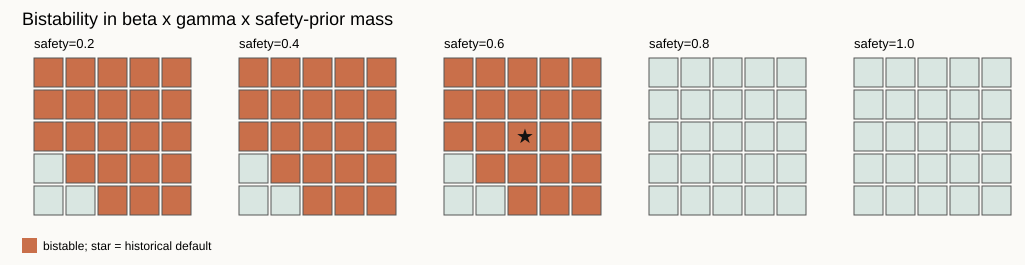

Data behind this chart, as committed beside it:
beta, gamma, safety_prior_mass, bistable, self_basin_fraction, capture_basin_fraction, mixed_or_unconverged_fraction, max_residual
0.35, 0.4, 0.2, false, 0.0, 0.7901, 0.2099, 0.0006003
0.7, 0.4, 0.2, false, 0.0, 0.5556, 0.4444, 0.008175
1.05, 0.4, 0.2, true, 0.6049, 0.3827, 0.01235, 0.03401
1.4, 0.4, 0.2, true, 0.716, 0.284, 0.0, 0.000378
1.75, 0.4, 0.2, true, 0.7778, 0.2222, 0.0, 6.643519611692977e-5
0.35, 0.825, 0.2, false, 0.0, 0.5062, 0.4938, 0.004168
0.7, 0.825, 0.2, true, 0.6296, 0.358, 0.01235, 0.05866
1.05, 0.825, 0.2, true, 0.7284, 0.2716, 0.0, 0.0001132
1.4, 0.825, 0.2, true, 0.7901, 0.2099, 0.0, 3.0761186505821474e-5
1.75, 0.825, 0.2, true, 0.8395, 0.1605, 0.0, 3.835358553439105e-5
0.35, 1.25, 0.2, true, 0.679, 0.321, 0.0, 0.001141
0.7, 1.25, 0.2, true, 0.7407, 0.2593, 0.0, 3.140167912049134e-5
1.05, 1.25, 0.2, true, 0.8025, 0.1975, 0.0, 0.001922
1.4, 1.25, 0.2, true, 0.8395, 0.1605, 0.0, 9.30827862383543e-6
1.75, 1.25, 0.2, true, 0.8519, 0.1481, 0.0, 4.933223082911415e-6
0.35, 1.675, 0.2, true, 0.7531, 0.2469, 0.0, 0.0009441
0.7, 1.675, 0.2, true, 0.8025, 0.1975, 0.0, 3.197701173061409e-5
1.05, 1.675, 0.2, true, 0.8395, 0.1605, 0.0, 1.0530885685617714e-5
1.4, 1.675, 0.2, true, 0.8519, 0.1481, 0.0, 3.3579831980996027e-6
1.75, 1.675, 0.2, true, 0.8765, 0.1235, 0.0, 4.588933906235364e-6
0.35, 2.1, 0.2, true, 0.8025, 0.1975, 0.0, 1.4586760130094494e-5
0.7, 2.1, 0.2, true, 0.8519, 0.1481, 0.0, 5.295286872512564e-5
1.05, 2.1, 0.2, true, 0.8519, 0.1481, 0.0, 1.2944809953800484e-5
1.4, 2.1, 0.2, true, 0.8765, 0.1235, 0.0, 3.0629529304388527e-6
1.75, 2.1, 0.2, true, 0.9012, 0.09877, 0.0, 3.994320860020222e-6
0.35, 0.4, 0.4, false, 0.0, 0.642, 0.358, 0.02612
0.7, 0.4, 0.4, false, 0.0, 0.358, 0.642, 0.06291
1.05, 0.4, 0.4, true, 0.7778, 0.2099, 0.01235, 0.006979
1.4, 0.4, 0.4, true, 0.8519, 0.1481, 0.0, 0.0003225
1.75, 0.4, 0.4, true, 0.8889, 0.1111, 0.0, 0.0004128
0.35, 0.825, 0.4, false, 0.0, 0.321, 0.679, 0.01063
0.7, 0.825, 0.4, true, 0.7901, 0.1975, 0.01235, 0.01682
1.05, 0.825, 0.4, true, 0.8519, 0.1481, 0.0, 3.912417570942262e-5
1.4, 0.825, 0.4, true, 0.8889, 0.1111, 0.0, 4.7888933723054854e-5
1.75, 0.825, 0.4, true, 0.9012, 0.09877, 0.0, 9.95924511775558e-5
0.35, 1.25, 0.4, true, 0.8148, 0.1852, 0.0, 0.004537
0.7, 1.25, 0.4, true, 0.8519, 0.1358, 0.01235, 0.1544
1.05, 1.25, 0.4, true, 0.8889, 0.1111, 0.0, 1.6743498292444804e-5
1.4, 1.25, 0.4, true, 0.9012, 0.09877, 0.0, 0.003652
1.75, 1.25, 0.4, true, 0.9259, 0.07407, 0.0, 7.752991624510755e-6
0.35, 1.675, 0.4, true, 0.8765, 0.1235, 0.0, 0.0003347
0.7, 1.675, 0.4, true, 0.8889, 0.1111, 0.0, 8.39343528378284e-6
1.05, 1.675, 0.4, true, 0.9259, 0.07407, 0.0, 0.0003857
1.4, 1.675, 0.4, true, 0.9259, 0.07407, 0.0, 5.54994312708626e-6
1.75, 1.675, 0.4, true, 0.9259, 0.07407, 0.0, 2.0520408304380813e-6
0.35, 2.1, 0.4, true, 0.8889, 0.1111, 0.0, 5.051174212782201e-6
0.7, 2.1, 0.4, true, 0.9259, 0.07407, 0.0, 4.4508317105832506e-5
1.05, 2.1, 0.4, true, 0.9259, 0.07407, 0.0, 4.210564117000762e-6
1.4, 2.1, 0.4, true, 0.9259, 0.07407, 0.0, 1.7751901603648214e-6
1.75, 2.1, 0.4, true, 0.9259, 0.07407, 0.0, 1.0623562646404032e-6
0.35, 0.4, 0.6, false, 0.0, 0.2716, 0.7284, 0.0358
0.7, 0.4, 0.6, false, 0.0, 0.09877, 0.9012, 0.01516
1.05, 0.4, 0.6, true, 0.9259, 0.06173, 0.01235, 0.01716
1.4, 0.4, 0.6, true, 0.9383, 0.04938, 0.01235, 0.005776
1.75, 0.4, 0.6, true, 0.9506, 0.04938, 0.0, 4.2343837390357594e-5
0.35, 0.825, 0.6, false, 0.0, 0.09877, 0.9012, 0.07747
0.7, 0.825, 0.6, true, 0.9259, 0.06173, 0.01235, 0.04148
1.05, 0.825, 0.6, true, 0.9506, 0.04938, 0.0, 0.0009463
1.4, 0.825, 0.6, true, 0.9506, 0.03704, 0.01235, 0.01387
1.75, 0.825, 0.6, true, 0.963, 0.03704, 0.0, 5.253184470111153e-5
... 65 more rows
